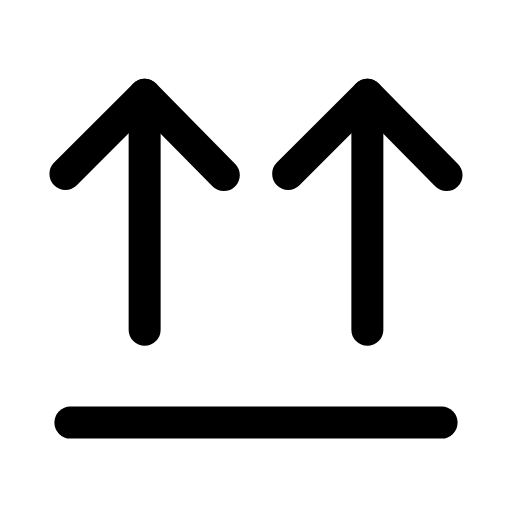
t = 0.00 s
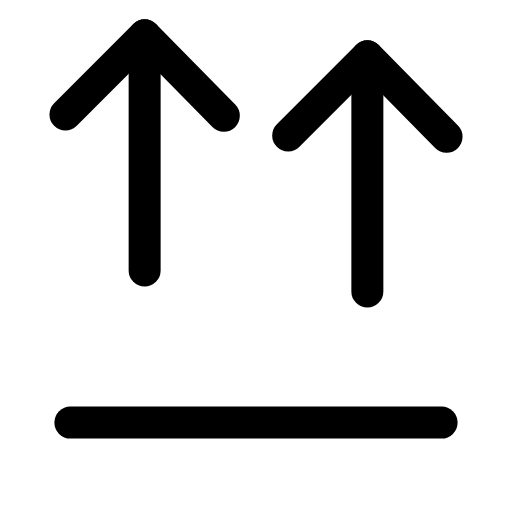
t = 0.27 s
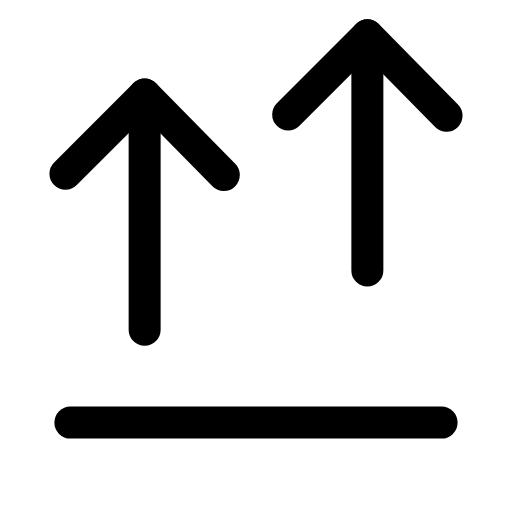
t = 0.52 s
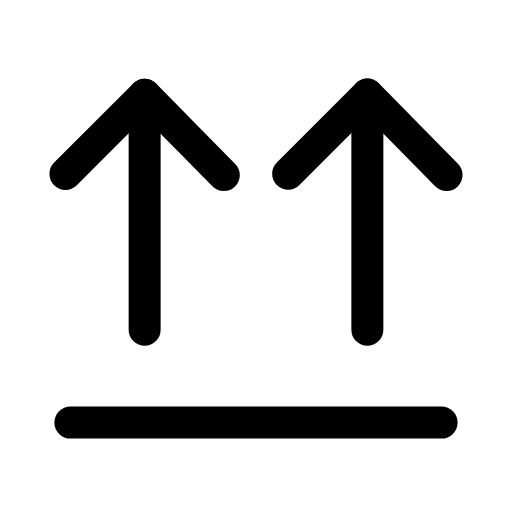
t = 0.75 s
t = 0.99 s: frame unchanged from t = 0.00 s, image omitted
t = 1.28 s: frame unchanged from t = 0.00 s, image omitted

The animated SVG that drew these frames (rendered in a browser with its animation timeline set to each time). Animation: 2 SMIL elements (animateTransform=2); one cycle of 1.50 s, repeats indefinitely.

<svg xmlns="http://www.w3.org/2000/svg" width="24" height="24" viewBox="0 0 24 24" fill="none"><g transform="translate(-1.92 -3.101) scale(1.16)"><line stroke="currentColor" stroke-width="1.293" stroke-linecap="round" stroke-linejoin="round" fill="none" x1="4.5" y1="19.75" x2="19.5" y2="19.75"></line><g><animateTransform attributeName="transform" type="translate" values="0 0;0 -2.4;0 0;0 0" keyTimes="0;0.18;0.4;1" dur="1.5s" repeatCount="indefinite" calcMode="spline" keySplines="0.16 1 0.3 1;0.16 1 0.3 1;0.16 1 0.3 1"/><line stroke="currentColor" stroke-width="1.293" stroke-linecap="round" stroke-linejoin="round" fill="none" x1="7.5" y1="16" x2="7.5" y2="6.5"></line><path stroke="currentColor" stroke-width="1.293" stroke-linecap="round" stroke-linejoin="round" fill="none" d="M4.3 9.7C5.6 8.4 6.7 7.3 7.5 6.5L10.7 9.75"></path></g><g><animateTransform attributeName="transform" type="translate" values="0 0;0 0;0 -2.4;0 0;0 0" keyTimes="0;0.15;0.35;0.55;1" dur="1.5s" repeatCount="indefinite" calcMode="spline" keySplines="0.16 1 0.3 1;0.16 1 0.3 1;0.16 1 0.3 1;0.16 1 0.3 1"/><line stroke="currentColor" stroke-width="1.293" stroke-linecap="round" stroke-linejoin="round" fill="none" x1="16.5" y1="16" x2="16.5" y2="6.5"></line><path stroke="currentColor" stroke-width="1.293" stroke-linecap="round" stroke-linejoin="round" fill="none" d="M13.3 9.7C14.6 8.4 15.7 7.3 16.5 6.5L19.7 9.75"></path></g></g></svg>
